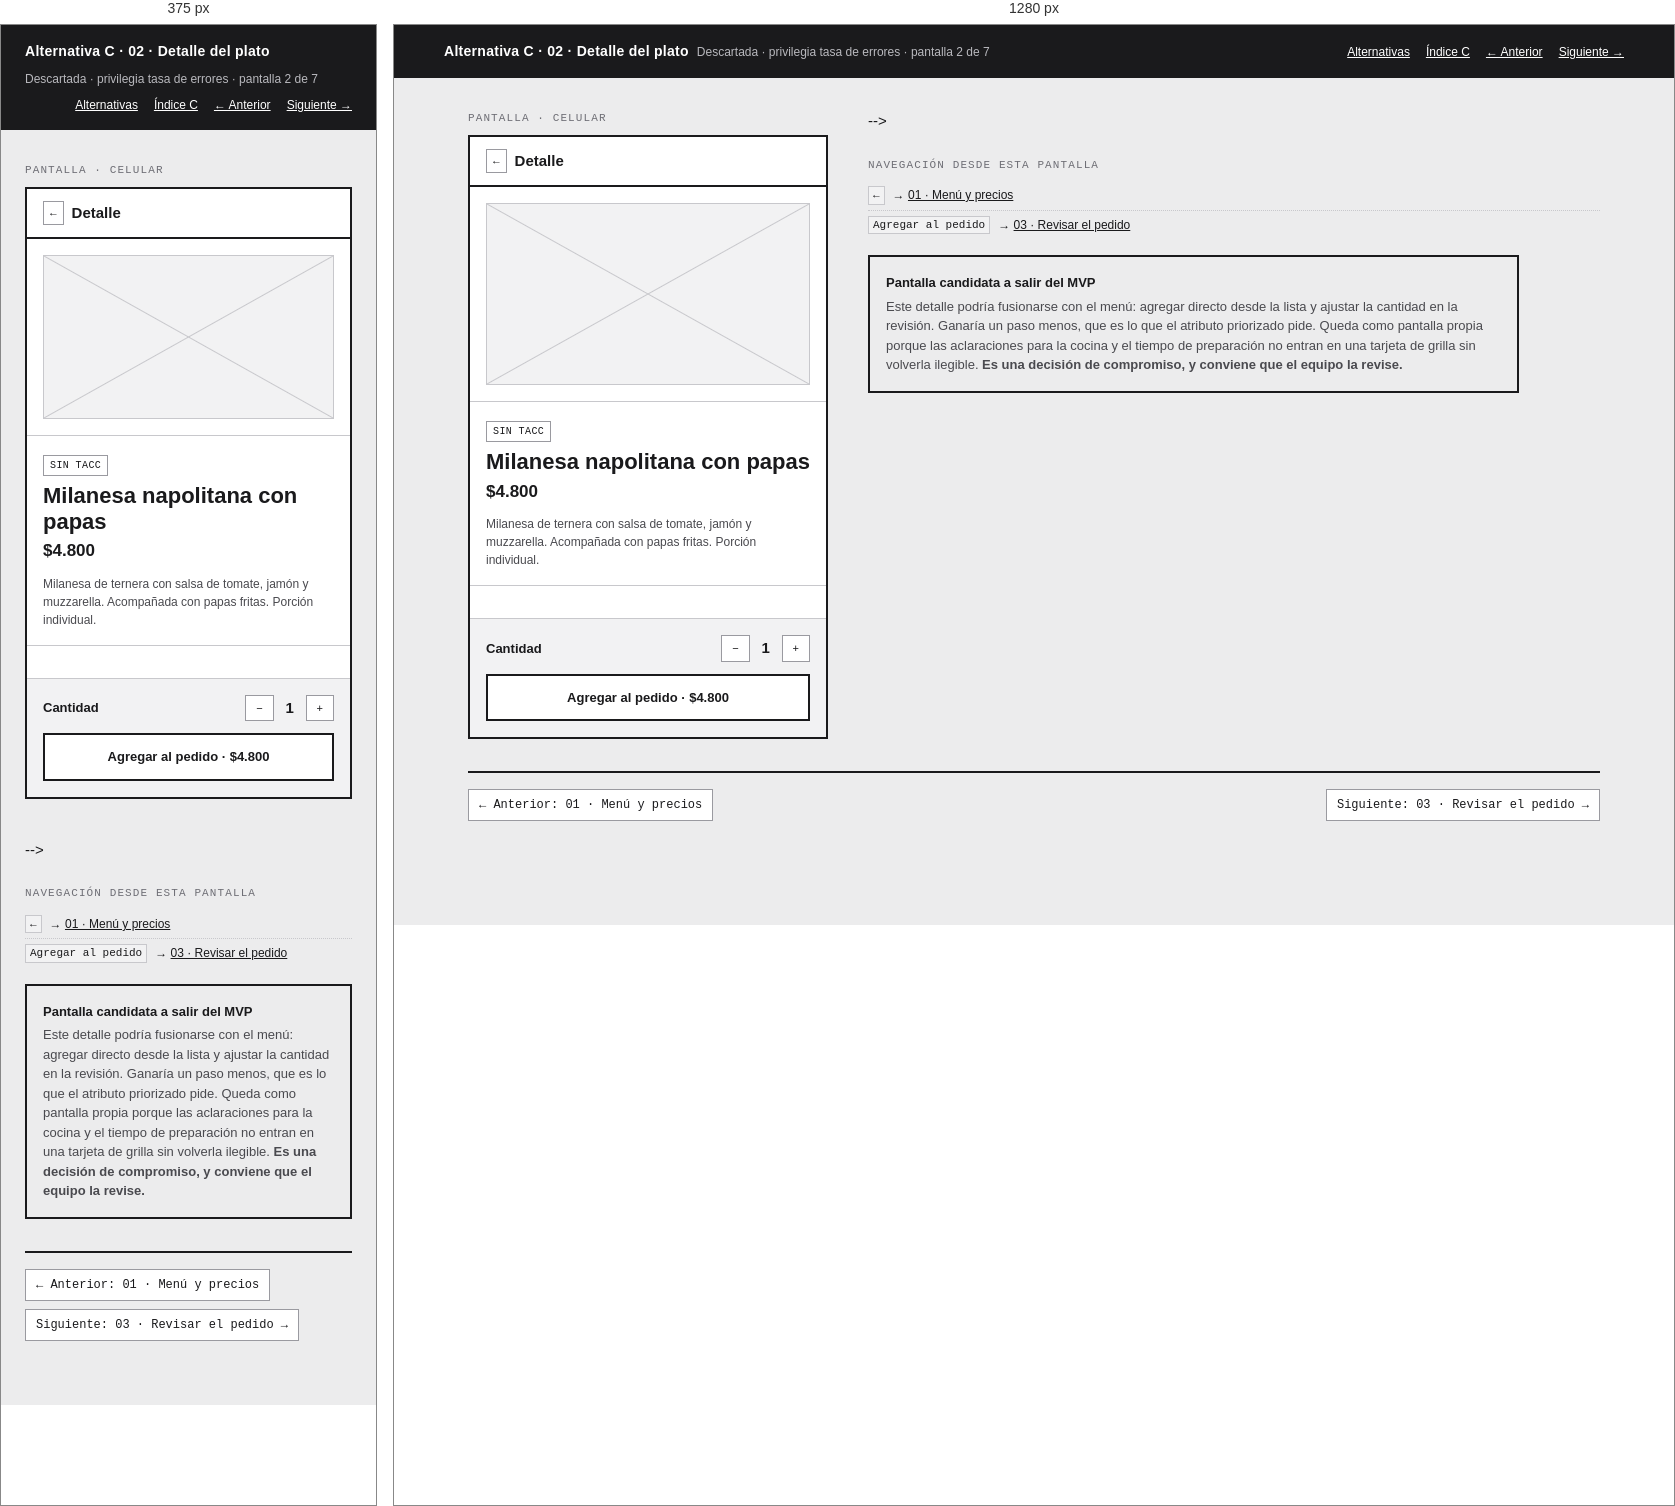
Rendered at 375 px and 1280 px, left to right.

<!-- file: 02-detalle.html -->
<!doctype html>
<html lang="es">
<head>
<meta charset="utf-8">
<meta name="viewport" content="width=device-width, initial-scale=1">
<title>C · 02 · Detalle del plato · Wireframe BuffetYa!</title>
<link rel="stylesheet" href="../wireframe.css">
</head>
<body>

<header class="topbar">
  <div class="topbar__in">
    <span class="topbar__t">Alternativa C · 02 · Detalle del plato</span>
    <span class="topbar__s">Descartada · privilegia tasa de errores · pantalla 2 de 7</span>
    <nav class="topbar__nav">
      <a href="../index.html">Alternativas</a>
      <a href="index.html">Índice C</a>
      <a href="01-menu.html">&larr; Anterior</a>
      <a href="03-pedido.html">Siguiente &rarr;</a>
    </nav>
  </div>
</header>

<main class="sheet">
  <div class="pair">

    <div>
      <p class="screen__label">Pantalla · celular</p>
      <div class="screen">

        <div class="appbar">
          <span class="appbar__act">&larr;</span>
          <div class="appbar__grow">
            <div class="appbar__title">Detalle</div>
          </div>
        </div>

        <div class="band">
          <div class="ph ph--wide"></div>
        </div>

        <div class="band">
          <div class="stack stack--tight">
            <span style="margin-bottom:4px"><span class="tag">SIN TACC</span></span>
            <h2 class="t-name">Milanesa napolitana con papas</h2>
            <b class="t-price">$4.800</b>
            <p class="sub" style="margin-top:8px">
              Milanesa de ternera con salsa de tomate, jamón y muzzarella.
              Acompañada con papas fritas. Porción individual.
            </p>
          </div>
        </div>

        <!-- <div class="band">
          <div class="rowx" style="align-items:flex-start">
            <div class="stack" style="flex:1">
              <div class="between">
                <span class="h">Tiempo de preparación</span>
                <b style="font-size:13px">10 a 15 min</b>
              </div>
              <span class="micro">Se empieza a preparar cuando confirmás el pedido.</span>
            </div>
          </div>
        </div> -->

        <div class="band">
          <div class="rowx" style="align-items:flex-start">
            
          </div>
        </div>

        <div class="band band--fill">
          <div class="rowx" style="align-items:flex-start; margin-bottom:12px">
            <div class="between" style="flex:1">
              <span class="h">Cantidad</span>
              <span class="rowx" style="gap:4px">
                <span class="chip">&minus;</span>
                <b style="min-width:24px; text-align:center">1</b>
                <span class="chip">+</span>
              </span>
            </div>
          </div>
          <a class="btn btn--primary" href="03-pedido.html">Agregar al pedido · $4.800</a>
        </div>

      </div>
    </div>

    <div class="notes">
-->

    

      <div class="links">
        <div class="links__h">Navegación desde esta pantalla</div>
        <ul>
          <li><code>&larr;</code> <span>&rarr; <a href="01-menu.html">01 · Menú y precios</a></span></li>
          <li><code>Agregar al pedido</code> <span>&rarr; <a href="03-pedido.html">03 · Revisar el pedido</a></span></li>
        </ul>
      </div>

      <div class="callout">
        <div class="callout__h">Pantalla candidata a salir del MVP</div>
        <p>
          Este detalle podría fusionarse con el menú: agregar directo desde la lista
          y ajustar la cantidad en la revisión. Ganaría un paso menos, que es lo que
          el atributo priorizado pide. Queda como pantalla propia porque las
          aclaraciones para la cocina y el tiempo de preparación no entran en una
          tarjeta de grilla sin volverla ilegible. <b>Es una decisión de compromiso,
          y conviene que el equipo la revise.</b>
        </p>
      </div>
    </div>

  </div>

  <div class="flownav">
    <a href="01-menu.html">&larr; Anterior: 01 · Menú y precios</a>
    <span class="flownav__sp"></span>
    <a href="03-pedido.html">Siguiente: 03 · Revisar el pedido &rarr;</a>
  </div>
</main>
</body>
</html>


/* @media block from wireframe.css */
@media (max-width: 860px) { .pair { grid-template-columns: 1fr; } }

/* @media block from wireframe.css */
@media (max-width: 860px) { .screen { position: static; } }